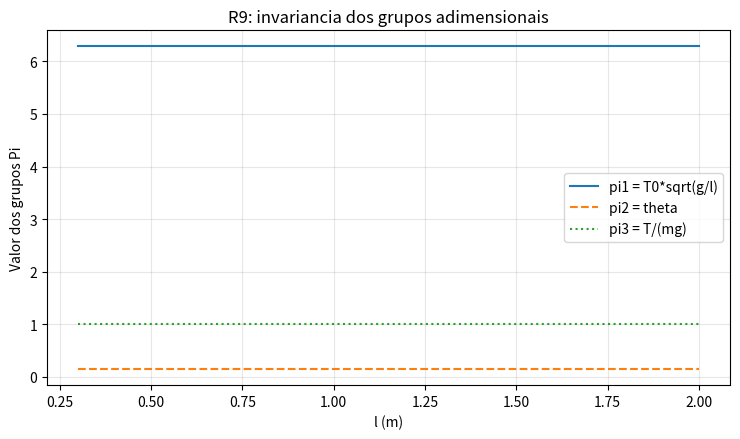

Write the Python code that produced this figure.
import numpy as np
import matplotlib.pyplot as plt

g = 9.81
l = np.linspace(0.3, 2.0, 25)
T0 = 2*np.pi*np.sqrt(l/g)
theta = 0.15
m = 1.2
Tensao = m*g*np.ones_like(l)

pi1 = T0*np.sqrt(g/l)
pi2 = theta*np.ones_like(l)
pi3 = Tensao/(m*g)

print('pi1 medio (esperado 2*pi):', pi1.mean())
print('pi2 unico valor:', np.unique(np.round(pi2, 6)))
print('pi3 unico valor:', np.unique(np.round(pi3, 6)))

plt.figure(figsize=(7.5, 4.5))
plt.plot(l, pi1, label='pi1 = T0*sqrt(g/l)')
plt.plot(l, pi2, '--', label='pi2 = theta')
plt.plot(l, pi3, ':', label='pi3 = T/(mg)')
plt.xlabel('l (m)')
plt.ylabel('Valor dos grupos Pi')
plt.title('R9: invariancia dos grupos adimensionais')
plt.grid(True, alpha=0.3)
plt.legend()
plt.tight_layout()
plt.show()
